Run: headless pygame with SDL's dummy video driver; simulated clock (each Clock.tick advances the game by its frame time, no real sleeping); random seed 0; keys injected as events and as key.get_pressed() state; no mouse input.
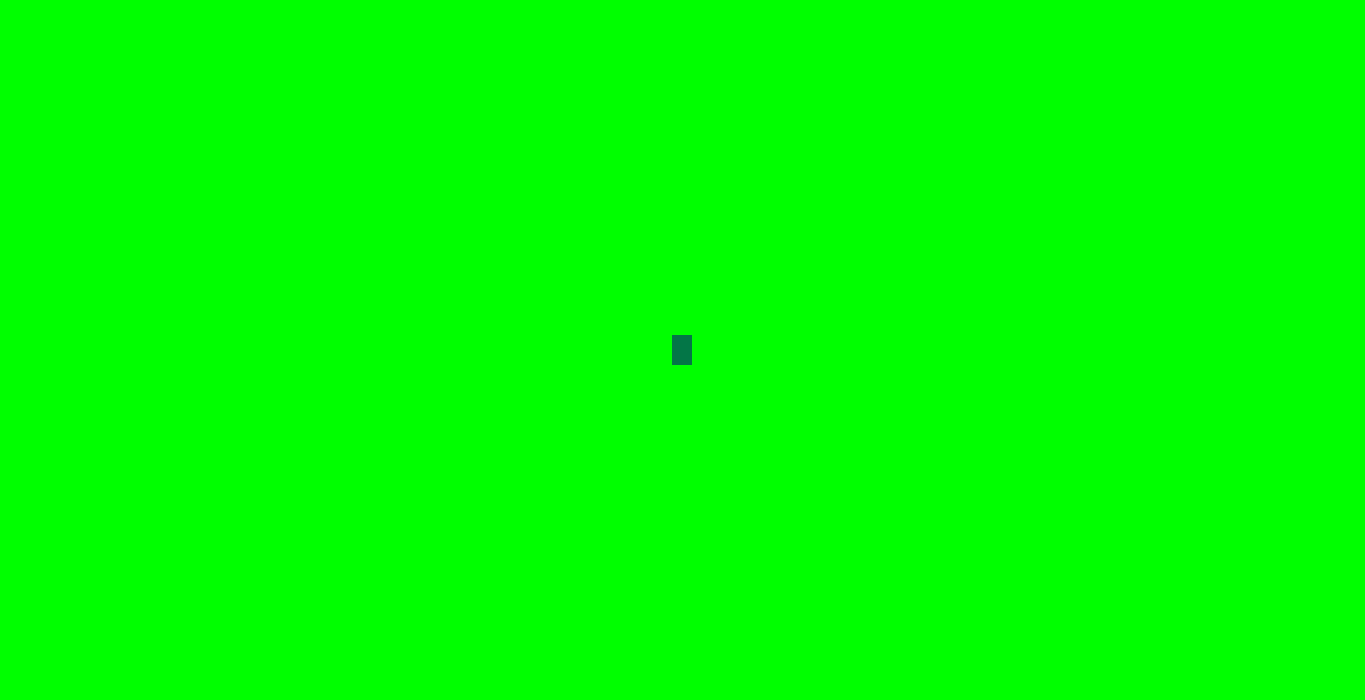
Frame 1 of 4 · flips 1–60 · no input
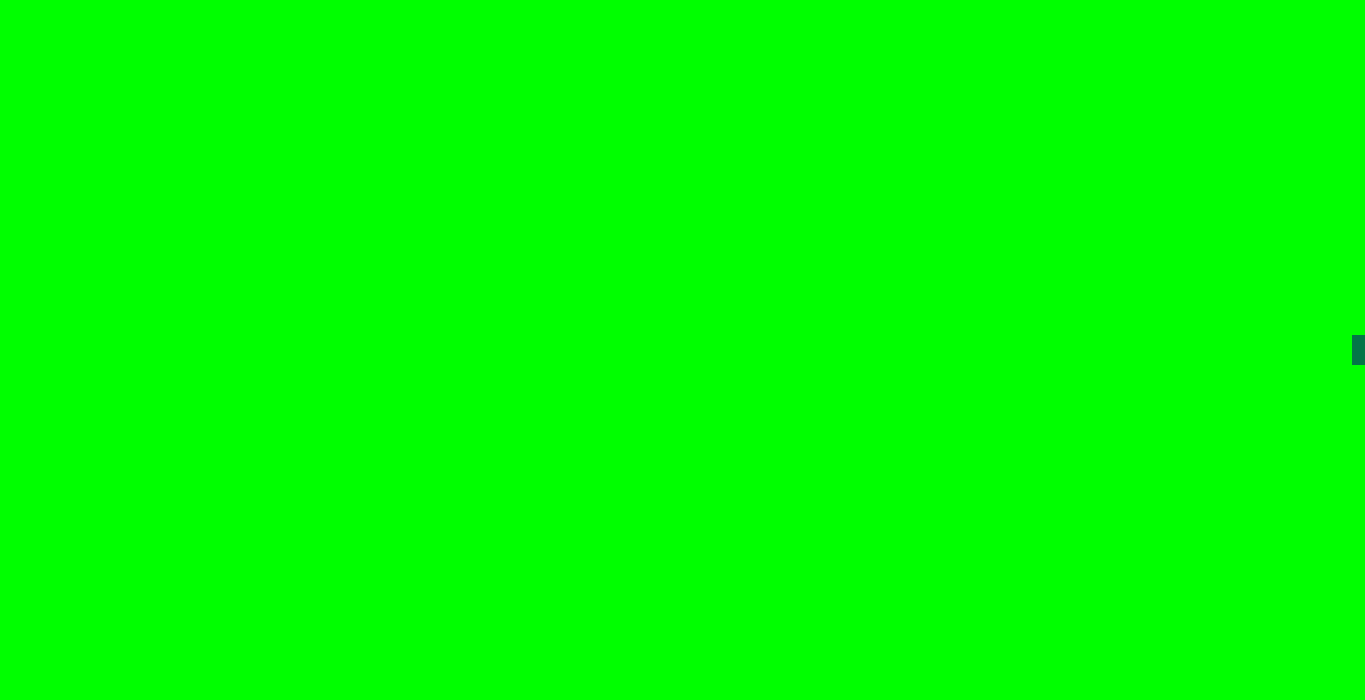
Frame 2 of 4 · flips 61–180 · tapped SPACE, RETURN · held RIGHT (→), D
Frame 3 of 4 · flips 181–300 · held DOWN (↓), S · screen unchanged from frame 2, image omitted
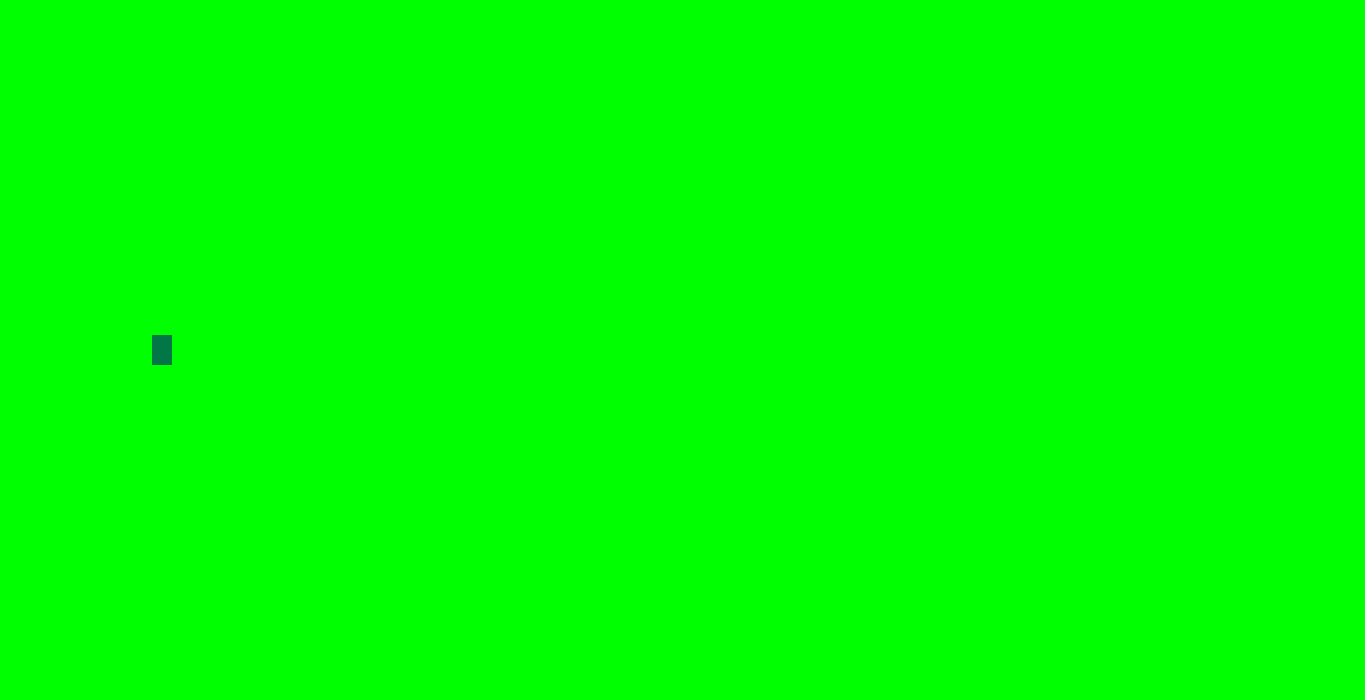
Frame 4 of 4 · flips 301–420 · held LEFT (←), A, UP (↑), W

The pygame program that drew these frames:

import pygame

WIDTH = 1365  # Ширина окна
HEIGHT = 700  # Высота

# Кадры в сек
FPS = 60


RED = (255, 0, 0)  # Красный цвет в RGB
GREEN = (0, 255, 0)  # Зелёный цвет в RGB
BLUE = (0, 0, 255)  # Голубой цвет в RGB
WHITE = (255, 255, 255)  # Белый
BLACK = (0, 0, 0)  # Чёрный

GREEN_BLUE = (3, 118, 71)  # Бирюзовый

# Размеры прямоугольника
OBJWIDTH = 20
OBJHEIGHT = 30
# Координаты отображения
x = WIDTH/2 - OBJWIDTH/2
y = HEIGHT/2 - OBJHEIGHT/2
# Cкорость
speed = 10
jump_Count = 10

Key_up = False
Key_down = False
Key_right = False
Key_left = False
Key_jump = False


pygame.init()  # Запуск PyGame
pygame.mixer.init()  # Звук
screen = pygame.display.set_mode((WIDTH, HEIGHT))  # Это экран
pygame.display.set_caption(
    "Second Game"
)
clock = pygame.time.Clock()


running = True
while running:
    clock.tick(FPS)
    for event in pygame.event.get():
        if event.type == pygame.QUIT:
            running = False
    keys = pygame.key.get_pressed()
    if keys[pygame.K_LEFT] and x > 0:
        x -= speed
        Key_right = False
        Key_left = True
    elif keys[pygame.K_RIGHT] and x < (WIDTH - OBJWIDTH):
        x += speed
        Key_left = False
        Key_right = True

 # if keys[pygame.K_UP] and y > 0:
 #     y -= speed
 #     Key_down = False
 #     Key_up = True
 # elif keys[pygame.K_DOWN] and y < (HEIGHT - OBJHEIGHT):
 #     y += speed
 #     Key_up = False
 #     Key_down = True
    if keys[pygame.K_SPACE]:
        Key_jump = True
    if Key_jump:
        if jump_Count >= -10:
            y -= (jump_Count * jump_Count**2) * 0.025
            jump_Count -= 0.5
        else:
            jump_Count = 10
            Key_jump = False

    # Обновление и визуализация
    screen.fill(GREEN)
    pygame.draw.rect(screen, GREEN_BLUE, (x, y, OBJWIDTH, OBJHEIGHT))
    # Переворачиваем доску
    pygame.display.flip()


pygame.quit()
